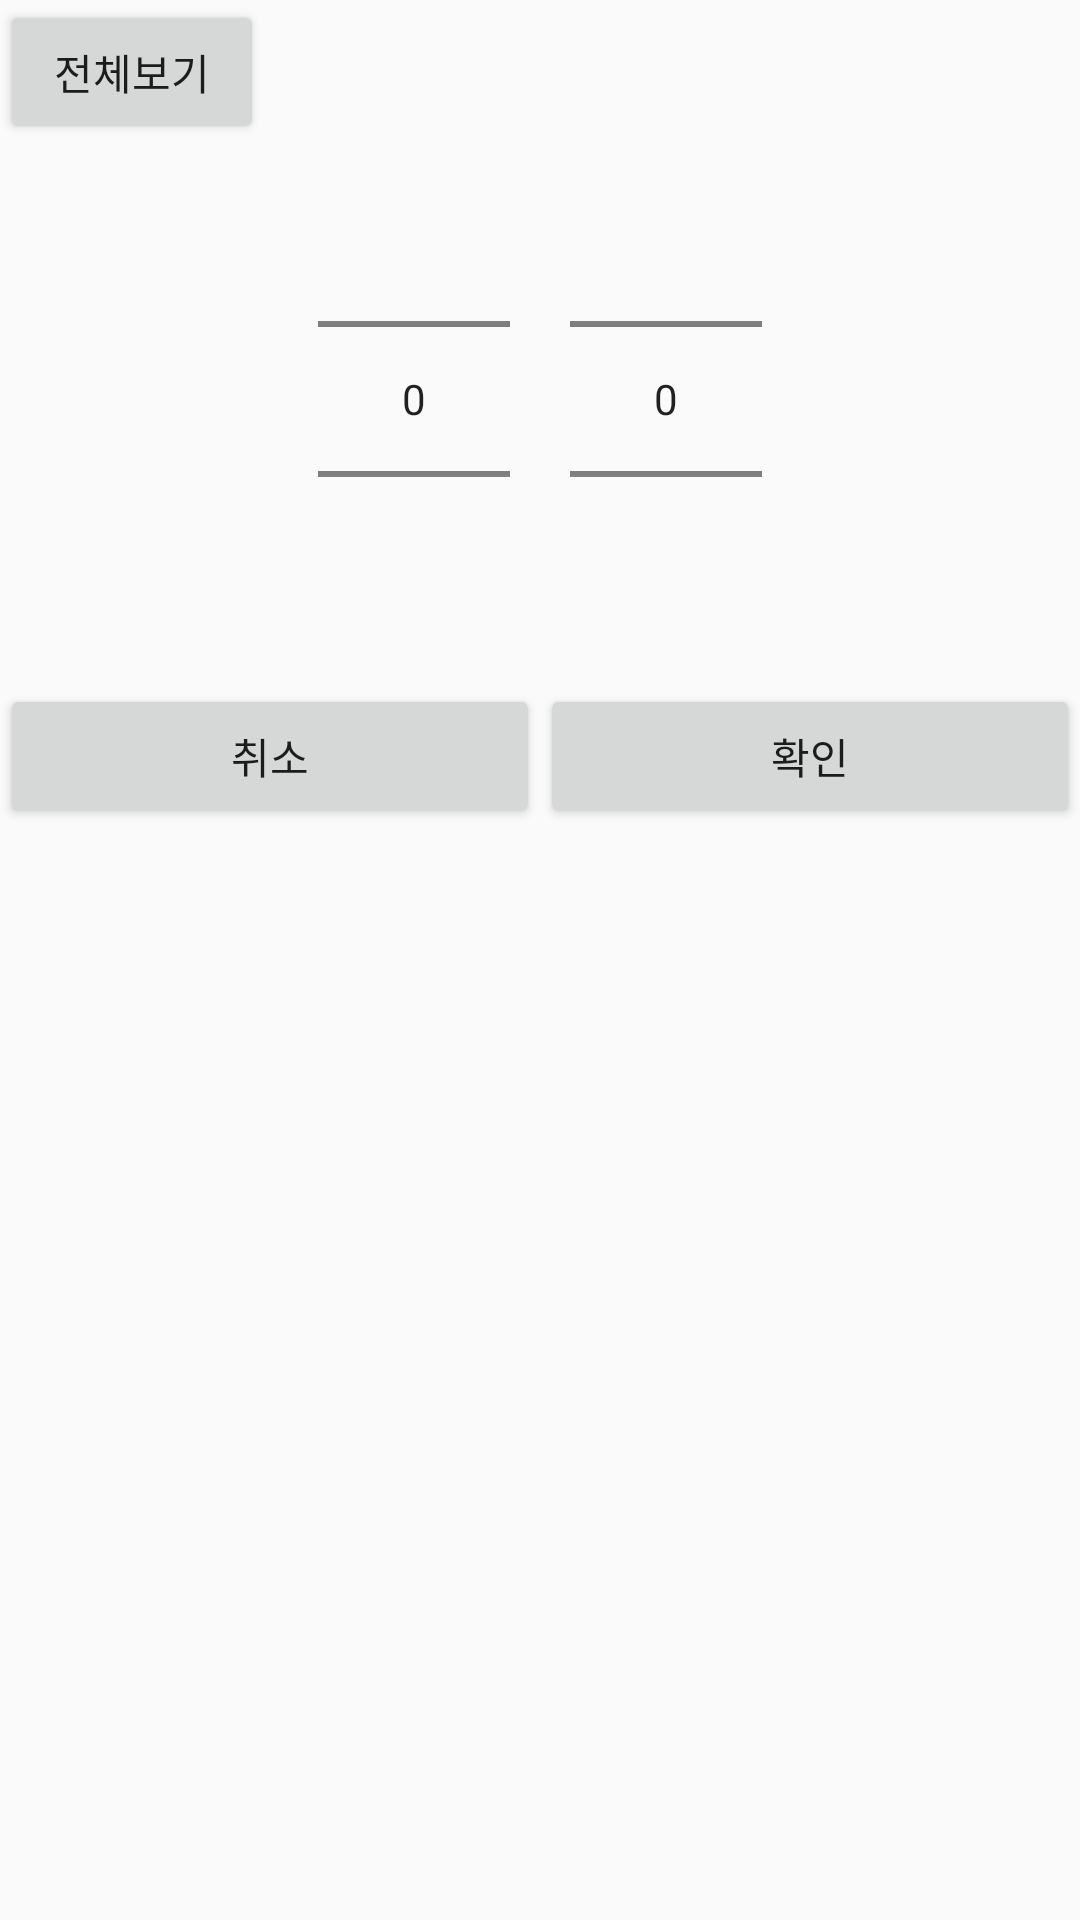

The Android layout XML behind this screen, and the referenced resources:
<!-- AndroidManifest.xml: application theme AppTheme -->
<!-- res/layout/dialog_year_month_pick_contain_all.xml -->
<?xml version="1.0" encoding="utf-8"?>
<LinearLayout
    xmlns:android="http://schemas.android.com/apk/res/android"
    android:layout_width="match_parent"
    android:layout_height="wrap_content"
    android:orientation="vertical"
    android:layout_marginTop="20dp">

    <Button
        android:id="@+id/all_book_btn"
        android:layout_width="wrap_content"
        android:layout_height="wrap_content"
        android:text="전체보기"
        android:visibility="visible"/>

    <LinearLayout
        android:layout_width="wrap_content"
        android:layout_height="wrap_content"
        android:layout_gravity="center"
        android:orientation="horizontal">

        <NumberPicker
            android:id="@+id/picker_year"
            android:layout_width="wrap_content"
            android:layout_height="150dp"
            android:layout_margin="10dp"/>


        <NumberPicker
            android:id="@+id/picker_month"
            android:layout_width="wrap_content"
            android:layout_height="150dp"
            android:layout_margin="10dp" />

    </LinearLayout>

    <LinearLayout
        android:layout_width="match_parent"
        android:layout_height="wrap_content"
        android:layout_gravity="bottom"
        android:orientation="horizontal"
        android:layout_marginTop="10dp"
        >

        <Button
            android:id="@+id/cancel_btn"
            android:layout_width="0dp"
            android:layout_height="wrap_content"
            android:text="취소"
            android:layout_weight="1"
            android:textAllCaps="false"
            />

        <Button
            android:id="@+id/confirm_btn"
            android:layout_width="0dp"
            android:layout_weight="1"
            android:layout_height="wrap_content"
            android:text="확인"
            android:textAllCaps="false"
            />

    </LinearLayout>

</LinearLayout>
<!-- resources referenced by this layout -->
<resources>
  <style name="AppTheme" parent="Theme.AppCompat.Light.NoActionBar">
          
          <item name="colorPrimary">#332E3A</item>
          <item name="colorPrimaryDark">@color/colorPrimaryDark</item>
          <item name="colorAccent">#FFC107</item>
      </style>
  <color name="colorPrimaryDark">#3700B3</color>
</resources>
